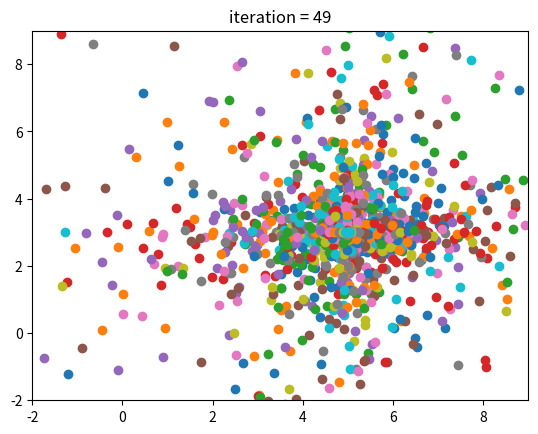

The script that saved this image:
import random
import numpy as np
import matplotlib.pyplot as plt


def con1(x1):

    if x1 < 10 and x1 > 0.05:

        temp = 0

    else:

        temp = 1
        
    return temp

def con2(x2):

    if x2 < 10 and x2 > 0.05:

        temp = 0

    else:

        temp = 1
    
    return temp
    
def costfunc(arr):

    x1, x2 = arr[0], arr[1]
    
    temp = 50 / ((x1-5)*(x1-5) + (x2-3)*(x2-3) + 25 + 10000000*con1(x1) + 10000000*con2(x2))
    
    return temp
    
def get_initail():

    init_pop = []

    for i in range(iteration):

         x1 = 0.05 + random.random()*(9.95)
         x2 = 0.05 + random.random()*(9.95)

         init_pop.append([x1,x2])

    return init_pop
    
def find_gbest(pop):

    cost = []

    maxv = 0
    maxloc = 0
    
    for i in range(len(pop)):

        temp = costfunc(pop[i])

        cost.append(temp)
        
        if temp > maxv:

            maxv = temp
            maxloc = i

    return maxv, maxloc, cost

def find_pbest(pop, pbest):

    new_pbest = []
    
    for i in range(iteration):
        
        if costfunc(pbest[i]) > costfunc(pop[i]):

            new_pbest.append(pbest[i])

        else :

            new_pbest.append(pop[i])
    
    return new_pbest

def modloc(pop, v, pbest, w):

    v_ = v
    
    maxv, maxloc, cost = find_gbest(pop)
    
    for i in range(iteration):

        for j in range(2):
            
            v_[i][j] = w*v[i][j] + 2*random.random()*(pbest[i][j] -pop[i][j]) + 2*(random.random())*(pop[maxloc][j] - pop[i][j])
    
            pop[i][j] = pop[i][j] + v_[i][j]

    pbest = find_pbest(pop, pbest)

    w = 0.95*w
    return pop, v_, pbest, w
        
if __name__ == "__main__":

    global iteration

    iteration = 50
    
    w = 0.8
    
    pop = get_initail()

    pbest = pop
    
    v = [[random.uniform(-0.1,0.1)*pop[i][0],random.uniform(-0.1,0.1)*pop[i][1]] for i in range(50)]

    for i in range(50):
        
        pop, v, pbest, w = modloc(pop, v, pbest, w)

        pop = np.array(pop)

        pop = pop.transpose()

        plt.scatter(pop[0],pop[1])

        plt.xlim(-2, 9)
        plt.ylim(-2, 9)
        plt.title("iteration = " + str(i) )
            
        plt.show()

        pop = pop.transpose()
    
        maxv, maxloc, cost = find_gbest(pop)
